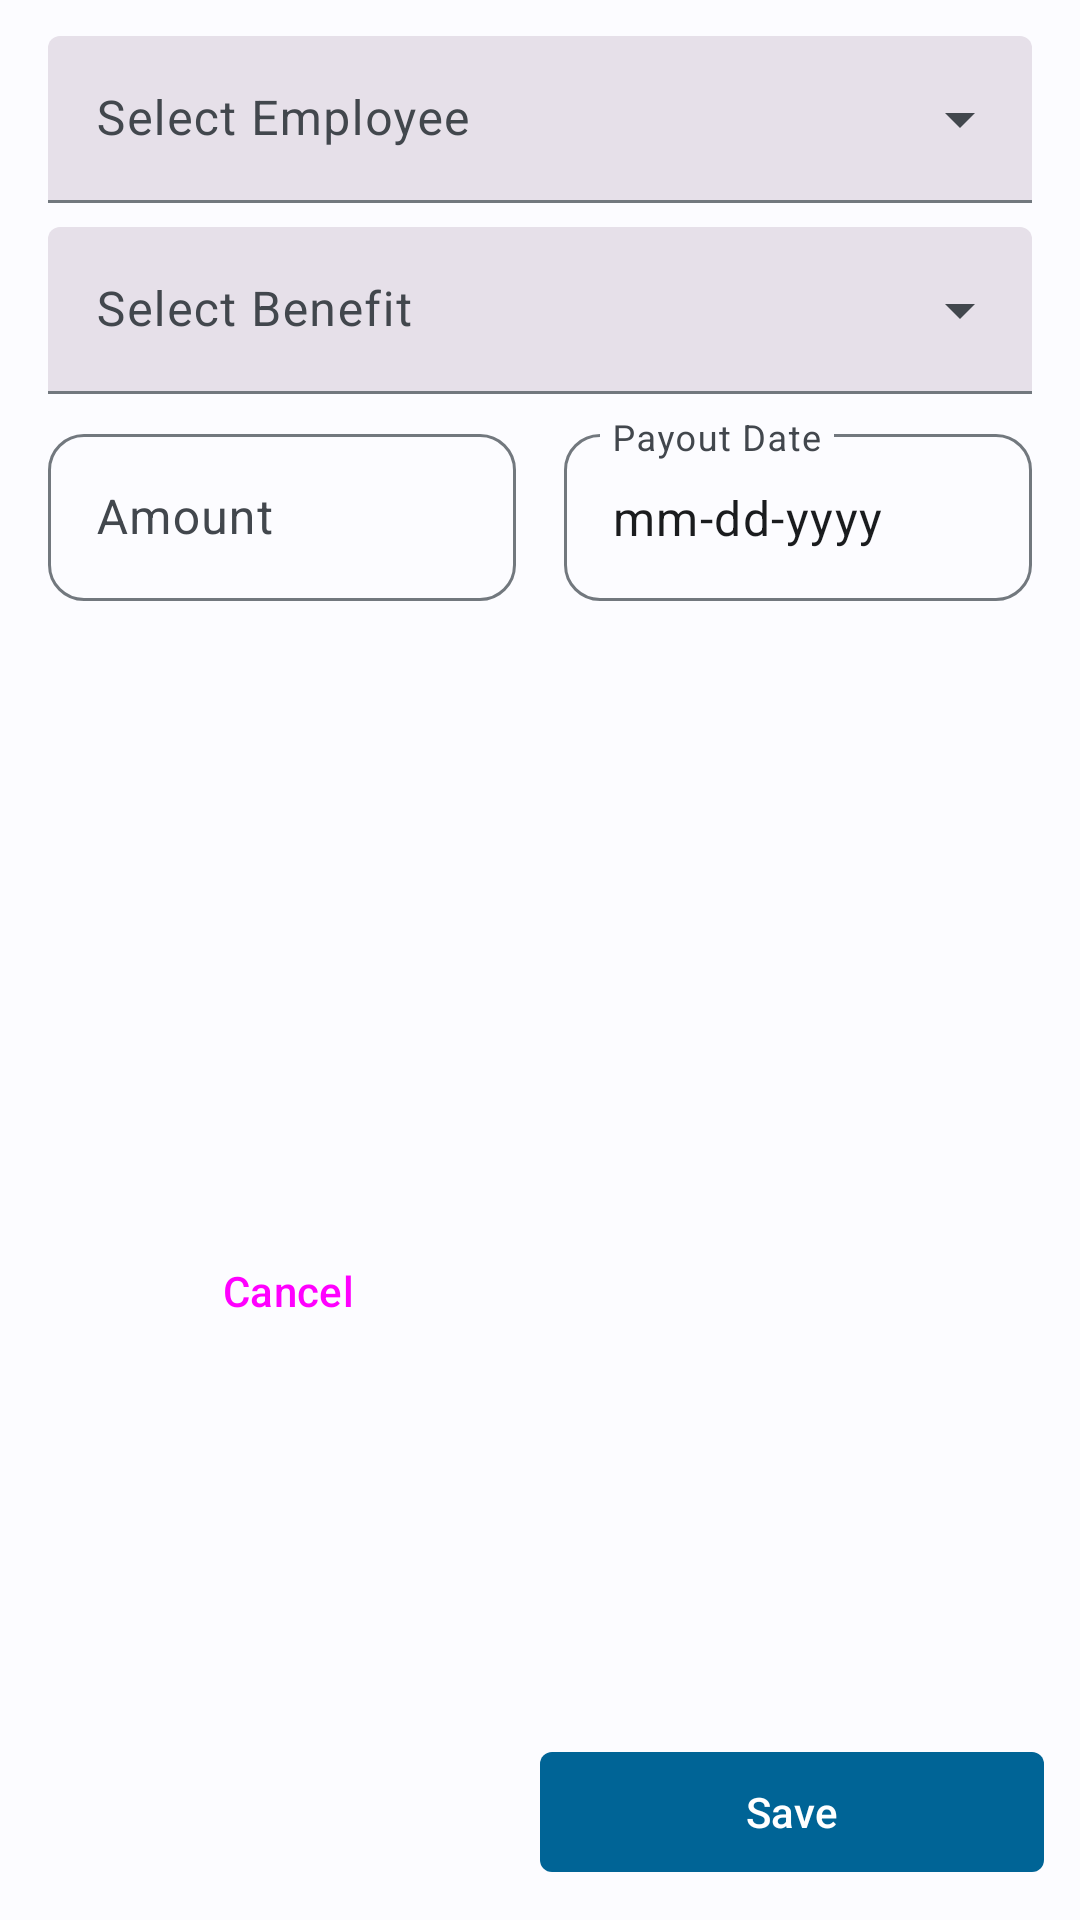

Reconstruct the res/layout file that produces this screen, plus the resources it refers to.
<!-- AndroidManifest.xml: application theme Theme.ERISMApp -->
<!-- res/layout/dialog_payout.xml -->
<?xml version="1.0" encoding="utf-8"?>
<androidx.constraintlayout.widget.ConstraintLayout xmlns:android="http://schemas.android.com/apk/res/android"
    xmlns:app="http://schemas.android.com/apk/res-auto"
    android:layout_width="match_parent"
    android:layout_height="wrap_content"
    android:padding="12dp">

    <com.google.android.material.textfield.TextInputLayout
        android:id="@+id/drd_employee_names_layout"
        style="@style/Widget.Material3.TextInputLayout.FilledBox.ExposedDropdownMenu"
        android:layout_width="match_parent"
        android:layout_height="wrap_content"
        android:layout_marginStart="4dp"
        android:layout_marginEnd="4dp"
        android:hint="Select Employee"
        app:layout_constraintEnd_toEndOf="parent"
        app:layout_constraintStart_toStartOf="parent"
        app:layout_constraintTop_toTopOf="parent">

        <AutoCompleteTextView
            android:id="@+id/drd_employee_names"
            android:layout_width="match_parent"
            android:layout_height="wrap_content"
            android:inputType="none"
            android:labelFor="@id/drd_employee_names_layout" />

    </com.google.android.material.textfield.TextInputLayout>

    <com.google.android.material.textfield.TextInputLayout
        android:id="@+id/drd_benefit_type_layout"
        style="@style/Widget.Material3.TextInputLayout.FilledBox.ExposedDropdownMenu"
        android:layout_width="match_parent"
        android:layout_height="wrap_content"
        android:layout_marginStart="4dp"
        android:layout_marginTop="8dp"
        android:layout_marginEnd="4dp"
        android:hint="Select Benefit"
        app:layout_constraintEnd_toEndOf="parent"
        app:layout_constraintStart_toStartOf="@id/drd_employee_names_layout"
        app:layout_constraintTop_toBottomOf="@id/drd_employee_names_layout">

        <AutoCompleteTextView
            android:id="@+id/drd_benefit_type"
            android:layout_width="match_parent"
            android:layout_height="wrap_content"
            android:inputType="none"
            android:labelFor="@id/drd_benefit_type_layout" />

    </com.google.android.material.textfield.TextInputLayout>


    <com.google.android.material.textfield.TextInputLayout
        android:id="@+id/tf_payout_amount"
        android:layout_width="0dp"
        android:layout_height="wrap_content"
        android:layout_marginTop="8dp"
        android:layout_marginEnd="8dp"
        android:hint="Amount"
        app:boxCornerRadiusBottomEnd="12dp"
        app:boxCornerRadiusBottomStart="12dp"
        app:boxCornerRadiusTopEnd="12dp"
        app:boxCornerRadiusTopStart="12dp"
        app:helperTextEnabled="true"
        app:layout_constraintEnd_toStartOf="@id/tf_payout_date"
        app:layout_constraintStart_toStartOf="@id/drd_benefit_type_layout"
        app:layout_constraintTop_toBottomOf="@id/drd_benefit_type_layout"
        app:prefixText="$">

        <com.google.android.material.textfield.TextInputEditText
            android:layout_width="match_parent"
            android:layout_height="wrap_content"
            android:inputType="numberDecimal"
            android:singleLine="true" />

    </com.google.android.material.textfield.TextInputLayout>

    <com.google.android.material.textfield.TextInputLayout
        android:id="@+id/tf_payout_date"
        android:layout_width="0dp"
        android:layout_height="wrap_content"
        android:layout_marginStart="8dp"
        android:hint="Payout Date"
        app:boxCornerRadiusBottomEnd="12dp"
        app:boxCornerRadiusBottomStart="12dp"
        app:boxCornerRadiusTopEnd="12dp"
        app:boxCornerRadiusTopStart="12dp"
        app:layout_constraintEnd_toEndOf="@id/drd_benefit_type_layout"
        app:layout_constraintStart_toEndOf="@id/tf_payout_amount"
        app:layout_constraintTop_toTopOf="@id/tf_payout_amount">

        <com.google.android.material.textfield.TextInputEditText
            android:layout_width="match_parent"
            android:layout_height="wrap_content"
            android:clickable="false"
            android:cursorVisible="false"
            android:focusable="false"
            android:focusableInTouchMode="false"
            android:text="@string/string_date_format" />

    </com.google.android.material.textfield.TextInputLayout>

    <Button
        android:id="@+id/btn_cancel"
        style="@style/Widget.Material3.Button.TextButton"
        android:layout_width="0dp"
        android:layout_height="wrap_content"
        android:layout_marginTop="32dp"
        android:text="Cancel"
        android:textAllCaps="false"
        app:cornerRadius="4dp"
        app:layout_constraintBottom_toBottomOf="parent"
        app:layout_constraintEnd_toStartOf="@id/btn_action"
        app:layout_constraintStart_toStartOf="parent"
        app:layout_constraintTop_toBottomOf="@id/tf_payout_amount" />

    <com.google.android.material.button.MaterialButton
        android:id="@+id/btn_action"
        android:layout_width="0dp"
        android:layout_height="wrap_content"
        android:layout_marginTop="32dp"
        android:text="Save"
        app:cornerRadius="4dp"
        app:layout_constraintBottom_toBottomOf="parent"
        app:layout_constraintEnd_toEndOf="parent"
        app:layout_constraintStart_toEndOf="@id/btn_cancel" />

</androidx.constraintlayout.widget.ConstraintLayout>
<!-- resources referenced by this layout -->
<resources>
  <string name="string_date_format">mm-dd-yyyy</string>
  <style name="Theme.ERISMApp" parent="Theme.Material3.Light.NoActionBar">
          <item name="colorPrimary">@color/md_theme_light_primary</item>
          <item name="colorOnPrimary">@color/md_theme_light_onPrimary</item>
          <item name="colorPrimaryContainer">@color/md_theme_light_primaryContainer</item>
          <item name="colorOnPrimaryContainer">@color/md_theme_light_onPrimaryContainer</item>
          <item name="colorSecondary">@color/md_theme_light_secondary</item>
          <item name="colorOnSecondary">@color/md_theme_light_onSecondary</item>
          <item name="colorSecondaryContainer">@color/md_theme_light_secondaryContainer</item>
          <item name="colorOnSecondaryContainer">@color/md_theme_light_onSecondaryContainer</item>
          <item name="colorTertiary">@color/md_theme_light_tertiary</item>
          <item name="colorOnTertiary">@color/md_theme_light_onTertiary</item>
          <item name="colorTertiaryContainer">@color/md_theme_light_tertiaryContainer</item>
          <item name="colorOnTertiaryContainer">@color/md_theme_light_onTertiaryContainer</item>
          <item name="colorError">@color/md_theme_light_error</item>
          <item name="colorErrorContainer">@color/md_theme_light_errorContainer</item>
          <item name="colorOnError">@color/md_theme_light_onError</item>
          <item name="colorOnErrorContainer">@color/md_theme_light_onErrorContainer</item>
          <item name="android:colorBackground">@color/md_theme_light_background</item>
          <item name="colorOnBackground">@color/md_theme_light_onBackground</item>
          <item name="colorSurface">@color/md_theme_light_surface</item>
          <item name="colorOnSurface">@color/md_theme_light_onSurface</item>
          <item name="colorSurfaceVariant">@color/md_theme_light_surfaceVariant</item>
          <item name="colorOnSurfaceVariant">@color/md_theme_light_onSurfaceVariant</item>
          <item name="colorOutline">@color/md_theme_light_outline</item>
          <item name="colorOnSurfaceInverse">@color/md_theme_light_inverseOnSurface</item>
          <item name="colorSurfaceInverse">@color/md_theme_light_inverseSurface</item>
          <item name="colorPrimaryInverse">@color/md_theme_light_inversePrimary</item>
      </style>
  <color name="md_theme_light_primary">#006496</color>
  <color name="md_theme_light_onPrimary">#FFFFFF</color>
  <color name="md_theme_light_primaryContainer">#CCE5FF</color>
  <color name="md_theme_light_onPrimaryContainer">#001E31</color>
  <color name="md_theme_light_secondary">#904D00</color>
  <color name="md_theme_light_onSecondary">#FFFFFF</color>
  <color name="md_theme_light_secondaryContainer">#FFDCC3</color>
  <color name="md_theme_light_onSecondaryContainer">#2F1500</color>
  <color name="md_theme_light_tertiary">#006496</color>
  <color name="md_theme_light_onTertiary">#FFFFFF</color>
  <color name="md_theme_light_tertiaryContainer">#CCE5FF</color>
  <color name="md_theme_light_onTertiaryContainer">#001E31</color>
  <color name="md_theme_light_error">#BA1A1A</color>
  <color name="md_theme_light_errorContainer">#FFDAD6</color>
  <color name="md_theme_light_onError">#FFFFFF</color>
  <color name="md_theme_light_onErrorContainer">#410002</color>
  <color name="md_theme_light_background">#FCFCFF</color>
  <color name="md_theme_light_onBackground">#1A1C1E</color>
  <color name="md_theme_light_surface">#FCFCFF</color>
  <color name="md_theme_light_onSurface">#1A1C1E</color>
  <color name="md_theme_light_surfaceVariant">#DEE3EA</color>
  <color name="md_theme_light_onSurfaceVariant">#42474D</color>
  <color name="md_theme_light_outline">#72787E</color>
  <color name="md_theme_light_inverseOnSurface">#F0F0F4</color>
  <color name="md_theme_light_inverseSurface">#2F3133</color>
  <color name="md_theme_light_inversePrimary">#90CDFF</color>
</resources>
